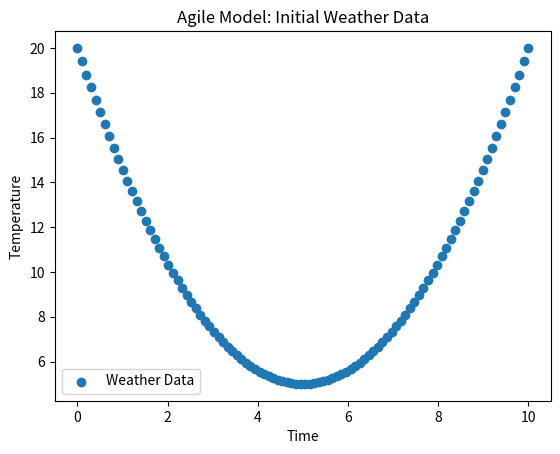

Generate this figure with matplotlib: (Note: this script raises an exception after producing the figure.)
import numpy as np
import matplotlib.pyplot as plt
def quadratic_model(x, a, b, c):
    return a * x**2 + b * x + c
a, b, c = 0.6, -6, 20
x = np.linspace(0, 10, 100)
y = quadratic_model(x, a, b, c)
plt.figure()
plt.scatter(x, y, label='Weather Data')
plt.title('Agile Model: Initial Weather Data')
plt.xlabel('Time')
plt.ylabel('Temperature')
plt.legend()
plt.show()
a = float(input("Enter coefficient a: "))
b = float(input("Enter coefficient b: "))
c = float(input("Enter coefficient c: "))
x = np.linspace(0, 10, 100)
y = quadratic_model(x, a, b, c)
plt.figure()
plt.scatter(x, y, label='Weather Data')
plt.title('Agile Model: Weather Data with User Input')
plt.xlabel('Time')
plt.ylabel('Temperature')
plt.legend()
plt.show()
with open('weather.txt', 'r') as file:
    lines = file.readlines()
    a, b, c = map(float, lines[0].split())
x = np.linspace(0, 10, 100)
y = quadratic_model(x, a, b, c)
plt.figure()
plt.scatter(x, y, label='Weather Data')
plt.title('Agile Model: Weather Data with File Input')
plt.xlabel('Time')
plt.ylabel('Temperature')
plt.legend()
plt.show()
def generate_weather_data(start, end, num_points, a, b, c, noise_factor=10):
    x = np.linspace(start, end, num_points)
    y = quadratic_model(x, a, b, c) + np.random.normal(0, noise_factor, num_points)
    return x, y
a, b, c = 0.5, -5, 20
start_time = 0
end_time = 10
num_points = 100
x_data, y_data = generate_weather_data(start_time, end_time, num_points, a, b, c)
plt.figure()
plt.scatter(x_data, y_data, label='Weather Data')
plt.title('Agile Model: Weather Data with Noise')
plt.xlabel('Time')
plt.ylabel('Temperature')
plt.legend()
plt.show()
